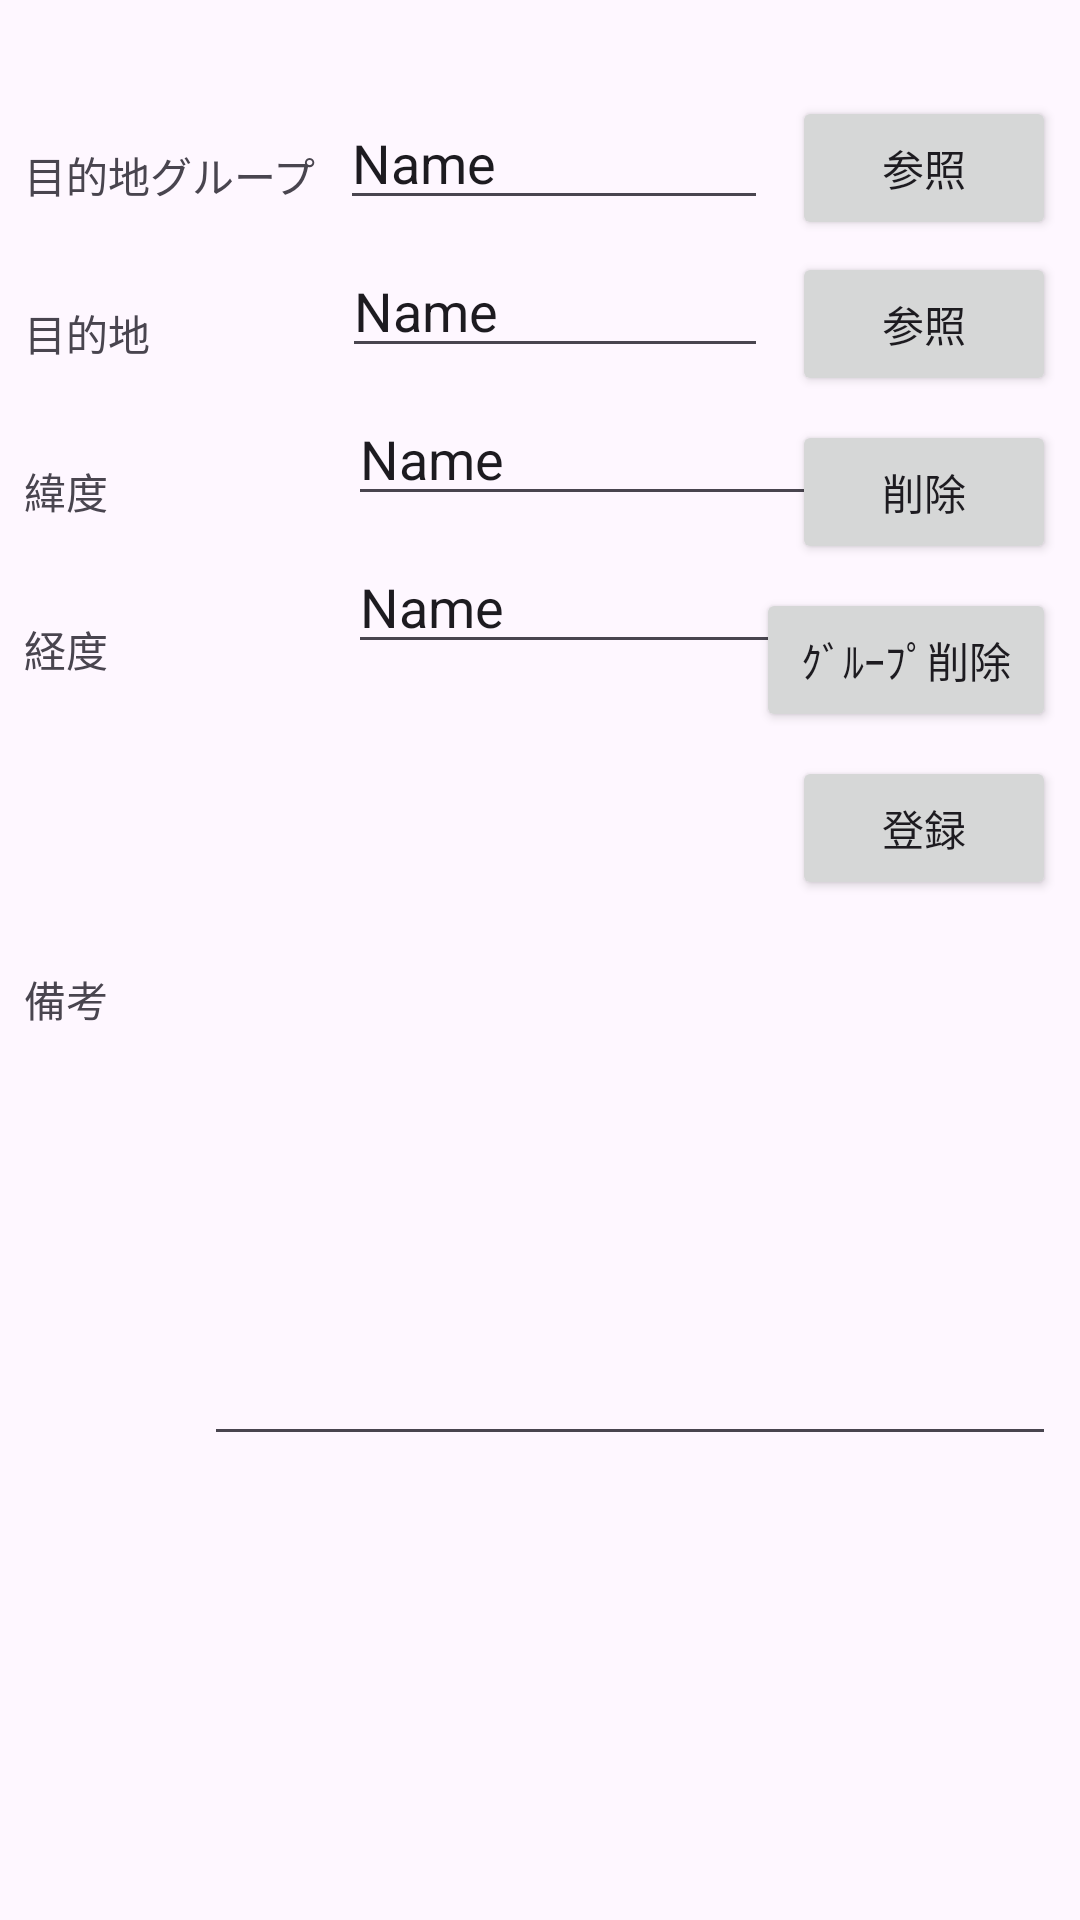

Android layout source for this screen:
<!-- AndroidManifest.xml: application theme Theme.MyApplication4 -->
<!-- res/layout/activity_target_location_edit.xml -->
<?xml version="1.0" encoding="utf-8"?>
<androidx.constraintlayout.widget.ConstraintLayout xmlns:android="http://schemas.android.com/apk/res/android"
    xmlns:app="http://schemas.android.com/apk/res-auto"
    xmlns:tools="http://schemas.android.com/tools"
    android:id="@+id/main"
    android:layout_width="match_parent"
    android:layout_height="match_parent"
    tools:context=".TargetLocationEdit">

    <TextView
        android:id="@+id/textView15"
        android:layout_width="wrap_content"
        android:layout_height="wrap_content"
        android:layout_marginStart="8dp"
        android:layout_marginTop="48dp"
        android:text="目的地グループ"
        app:layout_constraintStart_toStartOf="parent"
        app:layout_constraintTop_toTopOf="parent" />

    <TextView
        android:id="@+id/textView16"
        android:layout_width="wrap_content"
        android:layout_height="wrap_content"
        android:layout_marginStart="8dp"
        android:layout_marginTop="32dp"
        android:text="目的地"
        app:layout_constraintStart_toStartOf="parent"
        app:layout_constraintTop_toBottomOf="@+id/textView15" />

    <Button
        android:id="@+id/button6"
        android:layout_width="wrap_content"
        android:layout_height="wrap_content"
        android:layout_marginTop="32dp"
        android:layout_marginEnd="8dp"
        android:text="参照"
        app:layout_constraintEnd_toEndOf="parent"
        app:layout_constraintTop_toTopOf="parent" />

    <Button
        android:id="@+id/button7"
        android:layout_width="wrap_content"
        android:layout_height="wrap_content"
        android:layout_marginTop="4dp"
        android:layout_marginEnd="8dp"
        android:text="参照"
        app:layout_constraintEnd_toEndOf="parent"
        app:layout_constraintTop_toBottomOf="@+id/button6" />

    <TextView
        android:id="@+id/textView17"
        android:layout_width="wrap_content"
        android:layout_height="wrap_content"
        android:layout_marginStart="8dp"
        android:layout_marginTop="32dp"
        android:text="緯度"
        app:layout_constraintStart_toStartOf="parent"
        app:layout_constraintTop_toBottomOf="@+id/textView16" />

    <TextView
        android:id="@+id/textView18"
        android:layout_width="wrap_content"
        android:layout_height="wrap_content"
        android:layout_marginStart="8dp"
        android:layout_marginTop="32dp"
        android:text="経度"
        app:layout_constraintStart_toStartOf="parent"
        app:layout_constraintTop_toBottomOf="@+id/textView17" />

    <EditText
        android:id="@+id/editText2"
        android:layout_width="wrap_content"
        android:layout_height="wrap_content"
        android:layout_marginStart="80dp"
        android:layout_marginTop="8dp"
        android:ems="10"
        android:inputType="numberSigned|number|numberDecimal"
        android:text="Name"
        app:layout_constraintStart_toEndOf="@+id/textView17"
        app:layout_constraintTop_toBottomOf="@+id/editText5" />

    <EditText
        android:id="@+id/editText3"
        android:layout_width="wrap_content"
        android:layout_height="wrap_content"
        android:layout_marginStart="80dp"
        android:layout_marginTop="8dp"
        android:ems="10"
        android:inputType="numberSigned|number|numberDecimal"
        android:text="Name"
        app:layout_constraintStart_toEndOf="@+id/textView18"
        app:layout_constraintTop_toBottomOf="@+id/editText2" />

    <Button
        android:id="@+id/button8"
        android:layout_width="wrap_content"
        android:layout_height="wrap_content"
        android:layout_marginTop="8dp"
        android:layout_marginEnd="8dp"
        android:text="登録"
        app:layout_constraintEnd_toEndOf="parent"
        app:layout_constraintTop_toBottomOf="@+id/button20" />

    <EditText
        android:id="@+id/editText4"
        android:layout_width="0dp"
        android:layout_height="wrap_content"
        android:layout_marginStart="8dp"
        android:layout_marginTop="32dp"
        android:layout_marginEnd="8dp"
        android:ems="10"
        android:inputType="textPersonName"
        android:text="Name"
        app:layout_constraintEnd_toStartOf="@+id/button6"
        app:layout_constraintStart_toEndOf="@+id/textView15"
        app:layout_constraintTop_toTopOf="parent" />

    <EditText
        android:id="@+id/editText5"
        android:layout_width="0dp"
        android:layout_height="wrap_content"
        android:layout_marginStart="64dp"
        android:layout_marginTop="8dp"
        android:layout_marginEnd="8dp"
        android:ems="10"
        android:inputType="textPersonName"
        android:text="Name"
        app:layout_constraintEnd_toStartOf="@+id/button7"
        app:layout_constraintStart_toEndOf="@+id/textView16"
        app:layout_constraintTop_toBottomOf="@+id/editText4" />

    <Button
        android:id="@+id/button9"
        android:layout_width="wrap_content"
        android:layout_height="wrap_content"
        android:layout_marginTop="8dp"
        android:layout_marginEnd="8dp"
        android:text="削除"
        app:layout_constraintEnd_toEndOf="parent"
        app:layout_constraintTop_toBottomOf="@+id/button7" />

    <EditText
        android:id="@+id/editText6"
        android:layout_width="0dp"
        android:layout_height="200dp"
        android:layout_marginStart="32dp"
        android:layout_marginTop="64dp"
        android:layout_marginEnd="8dp"
        android:ems="10"
        android:gravity="top"
        app:layout_constraintEnd_toEndOf="parent"
        app:layout_constraintHorizontal_bias="1.0"
        app:layout_constraintStart_toEndOf="@+id/textView19"
        app:layout_constraintTop_toBottomOf="@+id/editText3" />

    <TextView
        android:id="@+id/textView19"
        android:layout_width="wrap_content"
        android:layout_height="wrap_content"
        android:layout_marginStart="8dp"
        android:layout_marginTop="96dp"
        android:text="備考"
        app:layout_constraintStart_toStartOf="parent"
        app:layout_constraintTop_toBottomOf="@+id/textView18" />

    <Button
        android:id="@+id/button20"
        android:layout_width="wrap_content"
        android:layout_height="wrap_content"
        android:layout_marginTop="8dp"
        android:layout_marginEnd="8dp"
        android:minWidth="0dp"
        android:paddingLeft="15dp"
        android:paddingRight="15dp"
        android:text="ｸﾞﾙｰﾌﾟ削除"
        app:layout_constraintEnd_toEndOf="parent"
        app:layout_constraintTop_toBottomOf="@+id/button9" />

</androidx.constraintlayout.widget.ConstraintLayout>
<!-- resources referenced by this layout -->
<resources>
  <style name="Theme.MyApplication4" parent="Base.Theme.MyApplication4" />
  <style name="Base.Theme.MyApplication4" parent="Theme.Material3.DayNight">
          
          
      </style>
</resources>
